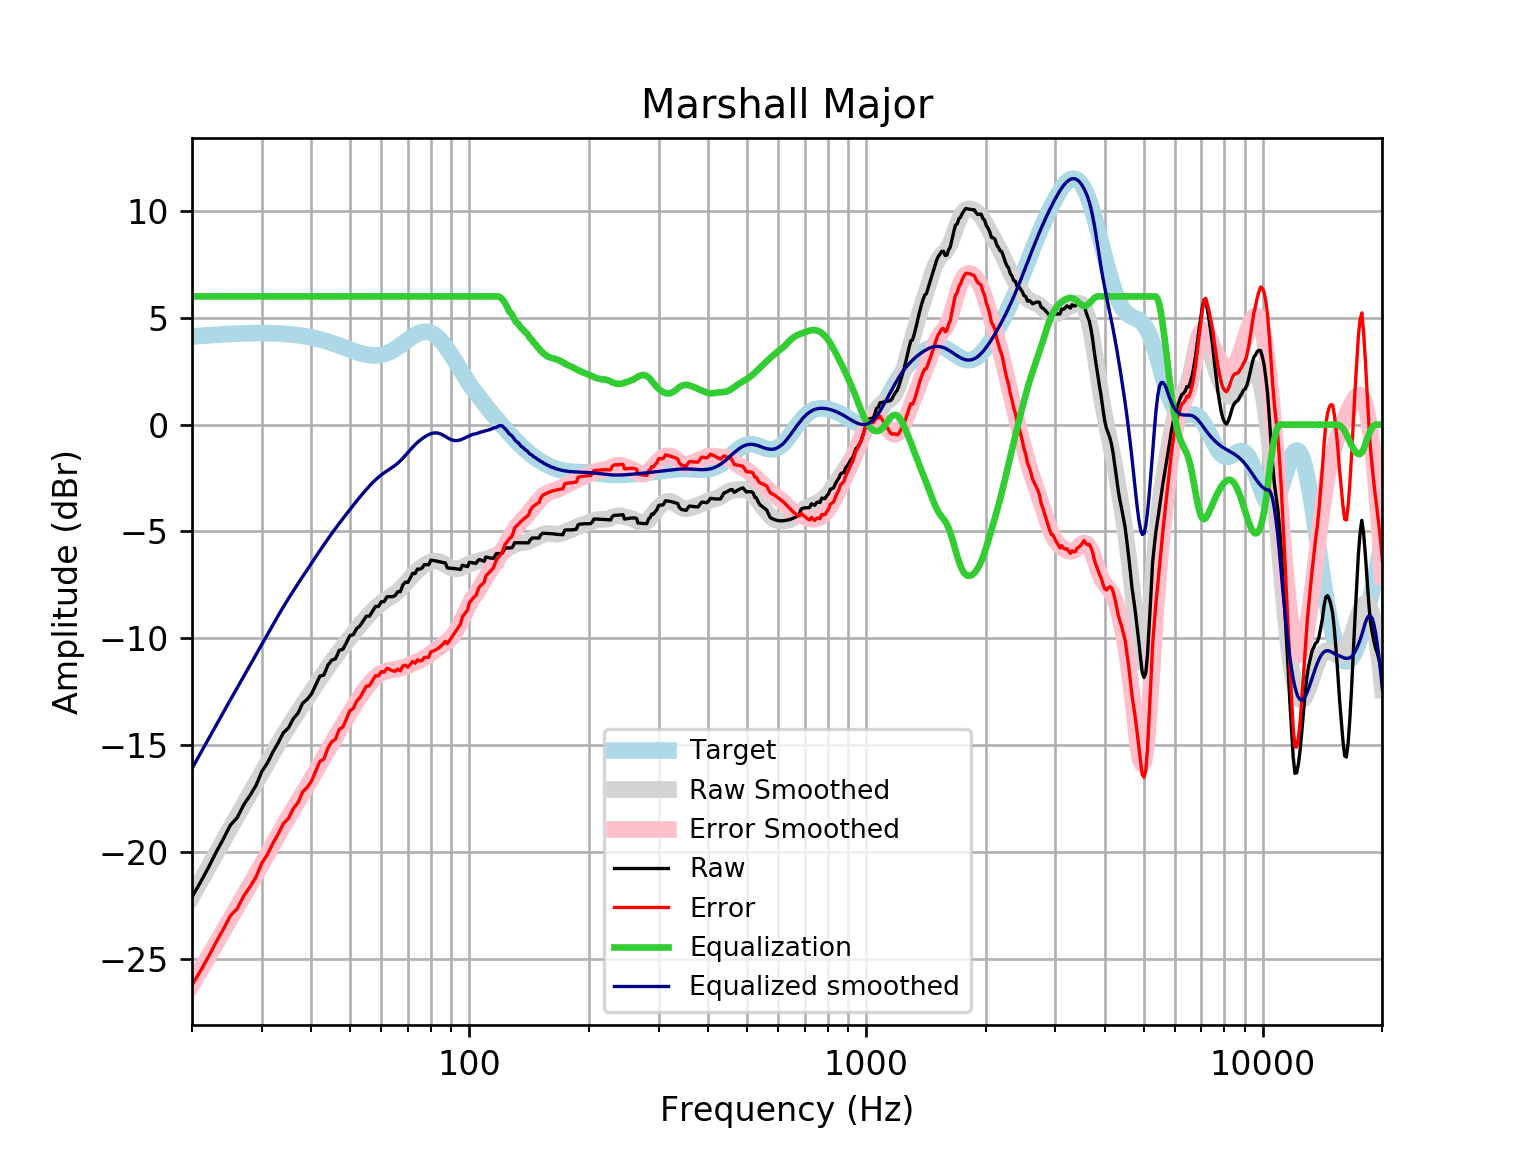

Source data for this figure (header and first rows):
frequency, raw, error, smoothed, error_smoothed, equalization, equalized_raw, equalized_smoothed, target
20, -22.1, -26.23, -22.09, -26.21, 6, -16.1, -16.09, 4.121
21, -21.42, -25.58, -21.39, -25.55, 6.0, -15.42, -15.39, 4.152
22, -20.73, -24.91, -20.72, -24.9, 6.0, -14.73, -14.72, 4.18
23, -20.02, -24.22, -20.08, -24.28, 6, -14.02, -14.08, 4.205
24, -19.38, -23.61, -19.46, -23.69, 6, -13.38, -13.46, 4.227
25, -18.74, -22.98, -18.87, -23.12, 6, -12.74, -12.87, 4.245
26, -18.39, -22.65, -18.32, -22.58, 6.0, -12.39, -12.32, 4.259
27, -17.79, -22.06, -17.78, -22.05, 6.0, -11.79, -11.78, 4.271
28, -17.36, -21.63, -17.27, -21.54, 6.0, -11.36, -11.27, 4.278
29, -16.89, -21.17, -16.77, -21.05, 6, -10.89, -10.77, 4.283
30, -16.23, -20.51, -16.28, -20.56, 6.0, -10.23, -10.28, 4.284
31, -15.83, -20.11, -15.81, -20.09, 6, -9.829, -9.81, 4.281
32, -15.31, -19.59, -15.36, -19.63, 6, -9.311, -9.359, 4.275
33, -14.88, -19.15, -14.93, -19.19, 6.0, -8.884, -8.93, 4.265
34, -14.42, -18.67, -14.52, -18.78, 6, -8.418, -8.524, 4.251
35, -14.2, -18.43, -14.14, -18.38, 6, -8.199, -8.143, 4.233
36, -13.76, -17.97, -13.78, -17.99, 6, -7.761, -7.783, 4.211
37, -13.5, -17.69, -13.44, -17.63, 6.0, -7.505, -7.442, 4.185
38, -13.04, -17.19, -13.11, -17.27, 6, -7.039, -7.114, 4.155
39, -12.86, -16.98, -12.8, -16.92, 6.0, -6.864, -6.798, 4.12
40, -12.61, -16.69, -12.49, -16.57, 6, -6.608, -6.49, 4.08
41, -12.18, -16.22, -12.19, -16.23, 6, -6.185, -6.191, 4.037
42, -11.78, -15.76, -11.9, -15.89, 6, -5.775, -5.9, 3.989
43, -11.72, -15.65, -11.62, -15.56, 6.0, -5.718, -5.621, 3.937
44, -11.26, -15.14, -11.35, -15.23, 6.0, -5.257, -5.354, 3.881
45, -11.02, -14.85, -11.1, -14.92, 6, -5.025, -5.099, 3.823
46, -10.96, -14.72, -10.86, -14.62, 6.0, -4.958, -4.856, 3.762
47, -10.56, -14.26, -10.62, -14.32, 6.0, -4.563, -4.624, 3.7
48, -10.52, -14.15, -10.4, -14.04, 6.0, -4.516, -4.4, 3.636
49, -10.2, -13.77, -10.18, -13.76, 6, -4.2, -4.184, 3.574
50, -9.874, -13.39, -9.975, -13.49, 6, -3.874, -3.975, 3.512
51, -9.828, -13.28, -9.771, -13.23, 6, -3.828, -3.771, 3.454
52, -9.546, -12.95, -9.575, -12.98, 6, -3.546, -3.575, 3.4
53, -9.419, -12.77, -9.386, -12.74, 6, -3.419, -3.386, 3.351
54, -9.193, -12.5, -9.205, -12.52, 6.0, -3.193, -3.205, 3.31
55, -8.966, -12.24, -9.034, -12.31, 6.0, -2.966, -3.034, 3.276
56, -8.967, -12.22, -8.873, -12.13, 6, -2.967, -2.873, 3.253
57, -8.739, -11.98, -8.723, -11.97, 6, -2.739, -2.723, 3.239
58, -8.511, -11.75, -8.587, -11.83, 6.0, -2.511, -2.587, 3.237
59, -8.512, -11.76, -8.464, -11.71, 6, -2.512, -2.464, 3.246
60, -8.291, -11.56, -8.354, -11.63, 6, -2.291, -2.354, 3.268
61, -8.285, -11.59, -8.257, -11.56, 6, -2.285, -2.257, 3.301
62, -8.057, -11.4, -8.168, -11.52, 6.0, -2.057, -2.168, 3.346
63, -8.056, -11.46, -8.084, -11.49, 6.0, -2.056, -2.084, 3.402
64, -8.053, -11.52, -7.999, -11.47, 6, -2.053, -1.999, 3.468
65, -8.001, -11.54, -7.907, -11.45, 6, -2.001, -1.907, 3.542
66, -7.82, -11.44, -7.806, -11.43, 6, -1.82, -1.806, 3.622
67, -7.82, -11.53, -7.693, -11.4, 6, -1.82, -1.693, 3.707
68, -7.497, -11.29, -7.57, -11.37, 6, -1.497, -1.57, 3.796
69, -7.374, -11.26, -7.44, -11.32, 6, -1.374, -1.44, 3.884
70, -7.384, -11.35, -7.307, -11.28, 6.0, -1.384, -1.307, 3.97
71, -7.17, -11.22, -7.176, -11.23, 6.0, -1.17, -1.176, 4.053
72, -6.957, -11.09, -7.052, -11.18, 6, -0.9571, -1.052, 4.128
73, -6.972, -11.17, -6.938, -11.13, 6.0, -0.9725, -0.9376, 4.195
74, -6.758, -11.01, -6.834, -11.08, 6, -0.7583, -0.8341, 4.251
75, -6.769, -11.06, -6.742, -11.03, 6, -0.769, -0.7415, 4.295
76, -6.713, -11.04, -6.659, -10.98, 6, -0.7131, -0.6591, 4.325
77, -6.553, -10.89, -6.586, -10.92, 6, -0.5526, -0.586, 4.341
78, -6.556, -10.9, -6.522, -10.86, 6, -0.556, -0.5222, 4.34
79, -6.561, -10.88, -6.468, -10.79, 6, -0.5608, -0.4684, 4.324
... 553 more rows
